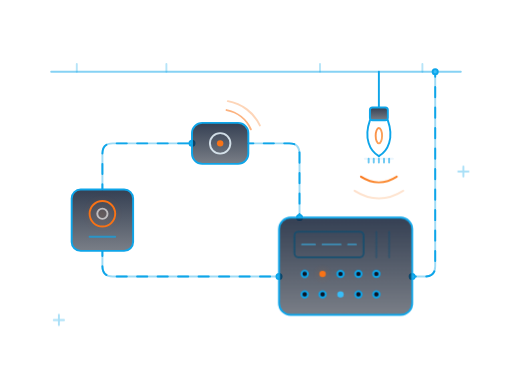
t = 0.00 s
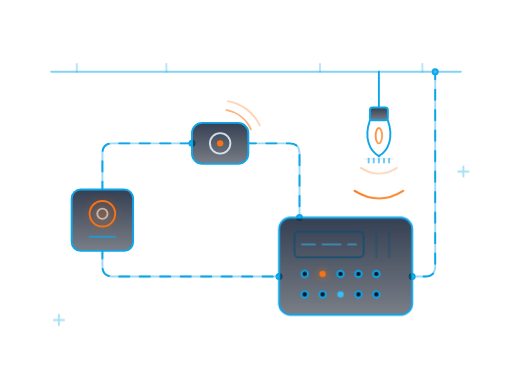
t = 1.00 s
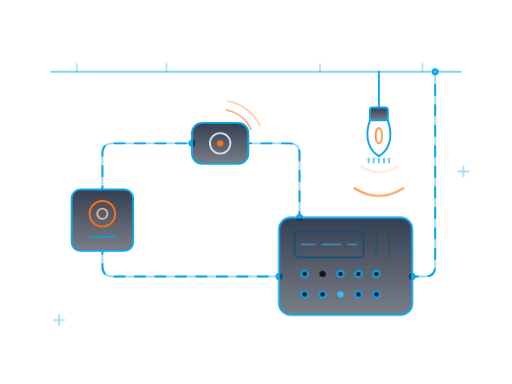
t = 1.25 s
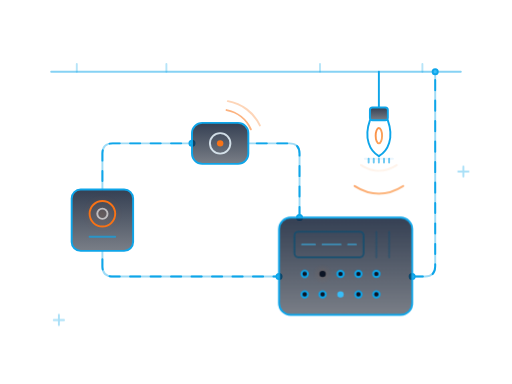
t = 1.49 s
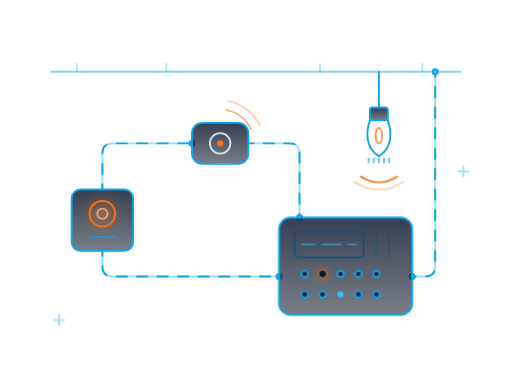
t = 2.00 s
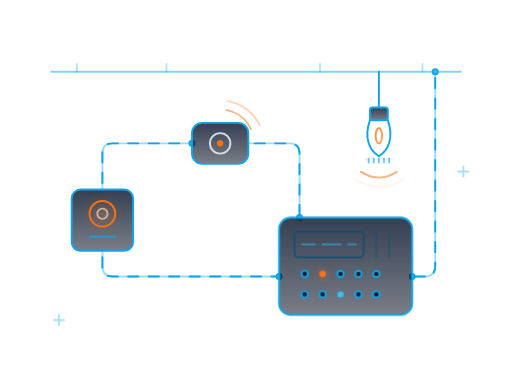
t = 2.50 s

The animated SVG that drew these frames (rendered in a browser with its animation timeline set to each time). Animation: 4 CSS @keyframes rules; one cycle of 3.00 s, repeats indefinitely.

<svg viewBox="0 0 400 300" fill="none" xmlns="http://www.w3.org/2000/svg" role="img" aria-hidden="true">
  <defs>
    <linearGradient id="fd-orange" x1="0" y1="0" x2="1" y2="1">
      <stop offset="0" stop-color="#F97316"/>
      <stop offset="1" stop-color="#FB923C"/>
    </linearGradient>
    <linearGradient id="fd-glass" x1="0" y1="0" x2="0" y2="1">
      <stop offset="0" stop-color="#111E35" stop-opacity="0.85"/>
      <stop offset="1" stop-color="#0C1525" stop-opacity="0.55"/>
    </linearGradient>
    <radialGradient id="fd-pulse">
      <stop offset="0" stop-color="#F97316" stop-opacity="0.65"/>
      <stop offset="0.5" stop-color="#F97316" stop-opacity="0.18"/>
      <stop offset="1" stop-color="#F97316" stop-opacity="0"/>
    </radialGradient>
    <linearGradient id="fd-blue" x1="0" y1="0" x2="1" y2="1">
      <stop offset="0" stop-color="#0EA5E9"/>
      <stop offset="1" stop-color="#38BDF8"/>
    </linearGradient>
  </defs>

  <style>
    @keyframes heatRise {
      0% { transform: translateY(0); opacity: 1; }
      100% { transform: translateY(-10px); opacity: 0; }
    }
    @keyframes pulseAlert {
      0% { transform: scale(0.9); opacity: 0.2; }
      50% { transform: scale(1.1); opacity: 0.8; }
      100% { transform: scale(0.9); opacity: 0.2; }
    }
    @keyframes ledBlink {
      0%, 49% { fill: #F97316; }
      50%, 100% { fill: #0C1525; }
    }
    @keyframes dataFlow {
      0% { stroke-dashoffset: 100; }
      100% { stroke-dashoffset: 0; }
    }
    .data-line {
      stroke-dasharray: 8 8;
      animation: dataFlow 2s linear infinite;
    }
    
    #fd-heatwaves path {
      transform-origin: center;
      animation: heatRise 2s infinite ease-out;
    }
    #fd-heatwaves path:nth-child(2) {
      animation-delay: 1s;
    }
    
    #fd-fire-pulse circle {
      transform-origin: 80px 167px;
      animation: pulseAlert 1.5s infinite;
    }

    #fd-panel-leds circle:nth-child(2) {
      transform-origin: 252px 214px;
      animation: pulseAlert 1.5s infinite;
    }
    #fd-panel-leds circle:nth-child(3) {
      animation: ledBlink 0.8s infinite;
    }
  </style>

  <!-- Ceiling conduit line -->
  <g id="fd-ceiling" stroke="#0EA5E9" stroke-width="1.5" stroke-linecap="round">
    <path d="M40 56 H360" opacity="0.5"/>
    <path d="M60 50 v6 M130 50 v6 M250 50 v6 M330 50 v6" opacity="0.3"/>
  </g>

  <!-- Loop wiring -->
  <g id="fd-loop" stroke="#0EA5E9" stroke-width="1.5" stroke-linecap="round">
    <path d="M80 148 V120 Q80 112 88 112 H150" opacity="0.4"/>
    <path d="M194 112 H226 Q234 112 234 120 V170" opacity="0.4"/>
    <path d="M80 196 V208 Q80 216 88 216 H218" opacity="0.4"/>
    <path d="M340 56 V208 Q340 216 332 216 H322" opacity="0.4"/>
    
    <path class="data-line" d="M80 148 V120 Q80 112 88 112 H150"/>
    <path class="data-line" d="M194 112 H226 Q234 112 234 120 V170"/>
    <path class="data-line" d="M80 196 V208 Q80 216 88 216 H218"/>
    <path class="data-line" d="M340 56 V208 Q340 216 332 216 H322"/>
    <circle cx="150" cy="112" r="2" fill="#38BDF8"/>
    <circle cx="234" cy="170" r="2" fill="#38BDF8"/>
    <circle cx="218" cy="216" r="2" fill="#38BDF8"/>
    <circle cx="322" cy="216" r="2" fill="#38BDF8"/>
    <circle cx="340" cy="56"  r="2" fill="#38BDF8"/>
  </g>

  <!-- Manual call point -->
  <g id="fd-callpoint">
    <rect x="56" y="148" width="48" height="48" rx="7" fill="url(#fd-glass)" stroke="#0EA5E9" stroke-width="1.5"/>
    <circle cx="80" cy="167" r="10" stroke="#F97316" stroke-width="1.5"/>
    <circle cx="80" cy="167" r="4" stroke="#E8F4FD" stroke-width="1.5" opacity="0.7"/>
    <path d="M70 185 H90" stroke="#0EA5E9" stroke-width="1.5" stroke-linecap="round" opacity="0.7"/>
  </g>

  <!-- Sounder / detector -->
  <g id="fd-sounder">
    <rect x="150" y="96" width="44" height="32" rx="8" fill="url(#fd-glass)" stroke="#0EA5E9" stroke-width="1.5"/>
    <circle cx="172" cy="112" r="8" stroke="#E8F4FD" stroke-width="1.5" opacity="0.85"/>
    <circle cx="172" cy="112" r="2.5" fill="#F97316"/>
    <path d="M177 86 A26 26 0 0 1 196 101" stroke="#F97316" stroke-width="1.5" stroke-linecap="round" opacity="0.55"/>
    <path d="M178 79 A34 34 0 0 1 203 98" stroke="#F97316" stroke-width="1.5" stroke-linecap="round" opacity="0.3"/>
  </g>

  <!-- Sprinkler head -->
  <g id="fd-sprinkler">
    <path d="M296 56 V84" stroke="#0EA5E9" stroke-width="1.5" stroke-linecap="round"/>
    <rect x="289" y="84" width="14" height="10" rx="2" stroke="#0EA5E9" stroke-width="1.5" fill="url(#fd-glass)"/>
    <path d="M289 94 C284 108 289 118 296 122" stroke="#0EA5E9" stroke-width="1.5" stroke-linecap="round"/>
    <path d="M303 94 C308 108 303 118 296 122" stroke="#0EA5E9" stroke-width="1.5" stroke-linecap="round"/>
    <ellipse cx="296" cy="106" rx="2.5" ry="6" stroke="url(#fd-orange)" stroke-width="1.5" opacity="0.8"/>
    <path d="M285 124 H307" stroke="#E8F4FD" stroke-width="1.5" stroke-linecap="round" opacity="0.85"/>
    <path d="M288 124 v3 M292 124 v3 M296 124 v3 M300 124 v3 M304 124 v3" stroke="#0EA5E9" stroke-width="1.5" stroke-linecap="round" opacity="0.6"/>
    <!-- Heat waves animated -->
    <g id="fd-heatwaves" stroke="url(#fd-orange)" stroke-width="1.5" stroke-linecap="round" fill="none">
      <path d="M282 138 q14 9 28 0" opacity="0.4"/>
      <path d="M277 149 q19 12 38 0" opacity="0.22"/>
    </g>
  </g>

  <!-- VELOX Fire Panel -->
  <g id="fd-panel">
    <rect x="218" y="170" width="104" height="76" rx="9" fill="url(#fd-glass)" stroke="#0EA5E9" stroke-width="1.5"/>
    <rect x="230" y="181" width="54" height="20" rx="3" stroke="#094E72" stroke-width="1.5" opacity="0.7"/>
    <path d="M236 191 h10 M252 191 h14 M272 191 h6" stroke="#38BDF8" stroke-width="1.5" stroke-linecap="round" opacity="0.55"/>
    <path d="M294 181 v20 M304 181 v20" stroke="#094E72" stroke-width="1.5" stroke-linecap="round" opacity="0.4"/>
    <!-- Status LEDs -->
    <g id="fd-panel-leds">
      <circle cx="238" cy="214" r="2.5" stroke="#0EA5E9" stroke-width="1.5" fill="#0C1525"/>
      <!-- Pulsing alert LED -->
      <circle cx="252" cy="214" r="9" fill="url(#fd-pulse)"/>
      <circle cx="252" cy="214" r="2.5" fill="url(#fd-orange)"/>
      <circle cx="266" cy="214" r="2.5" stroke="#0EA5E9" stroke-width="1.5" fill="#0C1525"/>
      <circle cx="280" cy="214" r="2.5" stroke="#0EA5E9" stroke-width="1.5" fill="#0C1525"/>
      <circle cx="294" cy="214" r="2.5" stroke="#0EA5E9" stroke-width="1.5" fill="#0C1525"/>
      <circle cx="238" cy="230" r="2.5" stroke="#0EA5E9" stroke-width="1.5" fill="#0C1525"/>
      <circle cx="252" cy="230" r="2.5" stroke="#0EA5E9" stroke-width="1.5" fill="#0C1525"/>
      <circle cx="266" cy="230" r="2.5" fill="#38BDF8"/>
      <circle cx="280" cy="230" r="2.5" stroke="#0EA5E9" stroke-width="1.5" fill="#0C1525"/>
      <circle cx="294" cy="230" r="2.5" stroke="#0EA5E9" stroke-width="1.5" fill="#0C1525"/>
    </g>
  </g>

  <!-- Fire pulse on panel -->
  <g id="fd-fire-pulse">
    <circle cx="80" cy="167" r="18" fill="url(#fd-pulse)" opacity="0.4"/>
  </g>

  <!-- Ambience crosshairs -->
  <g id="fd-ambience" stroke="#0EA5E9" stroke-width="1.5" stroke-linecap="round" opacity="0.35">
    <path d="M46 246 v8 M42 250 h8"/>
    <path d="M362 130 v8 M358 134 h8"/>
  </g>
</svg>
